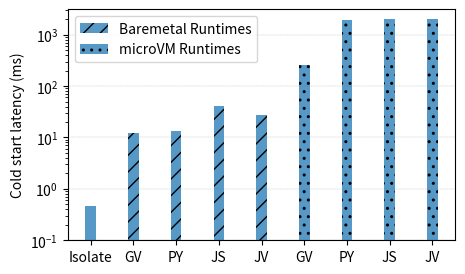

Python code for this plot:
#!/usr/bin/python

import matplotlib
import matplotlib.pyplot as plt
import numpy as np

rutimes = ['Isolate', 'GV', 'PY', 'JS', 'JV', 'GV', 'PY', 'JS', 'JV']
x = np.arange(len(rutimes))

avg_baremetal_startup = [0.47, 12.2, 13.1, 40.8, 26.9, 262, 1918, 2009, 2050 ] 

width = .25
fig, ax1 = plt.subplots()
#ax1.bar(x, avg_baremetal_startup, width, color='black', hatch='x')
ax1.bar(x, avg_baremetal_startup, width, alpha=0.75)
ax1.set_xticks(x, rutimes)
ax1.set_ylabel('Cold start latency (ms)')
ax1.set_yscale('log')
ax1.set_ylim(ymin=.1)

# Baremetal runtimes
for i in range(1, 5):
#    ax1.get_children()[i].set_color("red")
    ax1.get_children()[i].set_hatch("//")

# MicroVM-ed runtimes
for i in range(5, 9):
#    ax1.get_children()[i].set_color("blue")
    ax1.get_children()[i].set_hatch("..")

legends = [
    matplotlib.patches.Patch(hatch="//", label="Baremetal Runtimes", alpha=0.75),
    matplotlib.patches.Patch(hatch="..", label="microVM Runtimes", alpha=0.75),
]

fig.set_figwidth(5)
fig.set_figheight(3)
ax1.legend(handles=legends, prop={"size": 10})
ax1.set_axisbelow(True)
plt.grid(axis = 'y', linestyle = '--', linewidth = 0.25)
plt.savefig("cold-start-latency.pdf")
plt.show()
